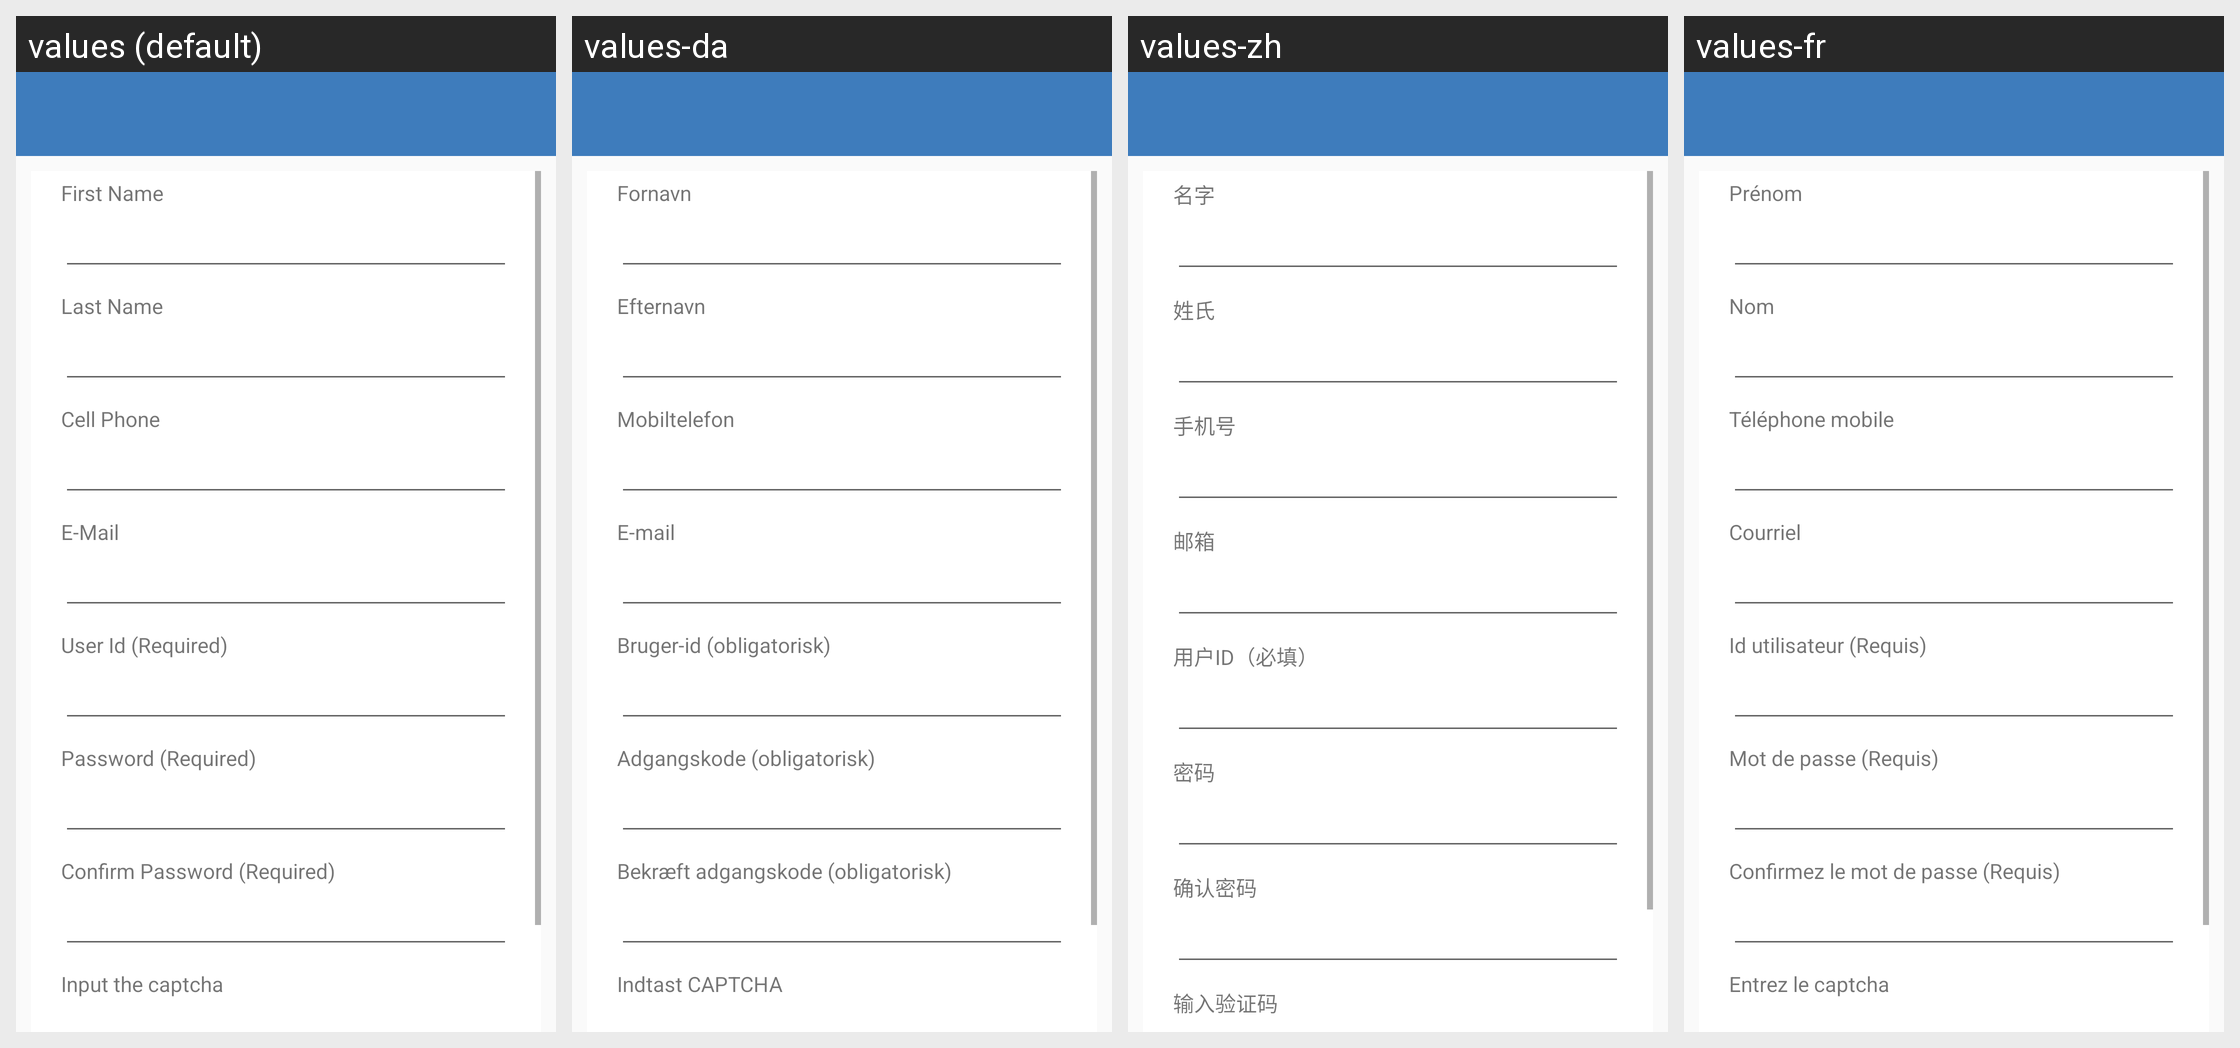

The same Android screen rendered under several of its app's locales, left to right. List the strings drawn on it with the default value and each locale's translation.
Android screen res/layout/act_sign_up.xml rendered under 4 locales, left to right: values (default), values-da, values-zh, values-fr. Device: Nexus 5 (rendered at 1080×1920; each locale shown at half size, 540×960, under a caption strip naming it); theme BaseAppTheme.
Other locales in the repository, not shown: values-de, values-es, values-ja, values-ko, values-pl, values-ru.
Strings drawn on this screen, with the default value and each locale's value (text and hints the layout hard-codes, and strings that could not be matched under every locale, appear in the picture but are not listed):

first_name
  values: First Name
  values-da: Fornavn
  values-zh: 名字
  values-fr: Prénom

last_name
  values: Last Name
  values-da: Efternavn
  values-zh: 姓氏
  values-fr: Nom

phone
  values: Cell Phone
  values-da: Mobiltelefon
  values-zh: 手机号
  values-fr: Téléphone mobile

email
  values: E-Mail
  values-da: E-mail
  values-zh: 邮箱
  values-fr: Courriel

user_id
  values: User Id (Required)
  values-da: Bruger-id (obligatorisk)
  values-zh: 用户ID（必填）
  values-fr: Id utilisateur (Requis)

password
  values: Password (Required)
  values-da: Adgangskode (obligatorisk)
  values-zh: 密码
  values-fr: Mot de passe (Requis)

confirm_password
  values: Confirm Password (Required)
  values-da: Bekræft adgangskode (obligatorisk)
  values-zh: 确认密码
  values-fr: Confirmez le mot de passe (Requis)

captcha_textview
  values: Input the captcha
  values-da: Indtast CAPTCHA
  values-zh: 输入验证码
  values-fr: Entrez le captcha
